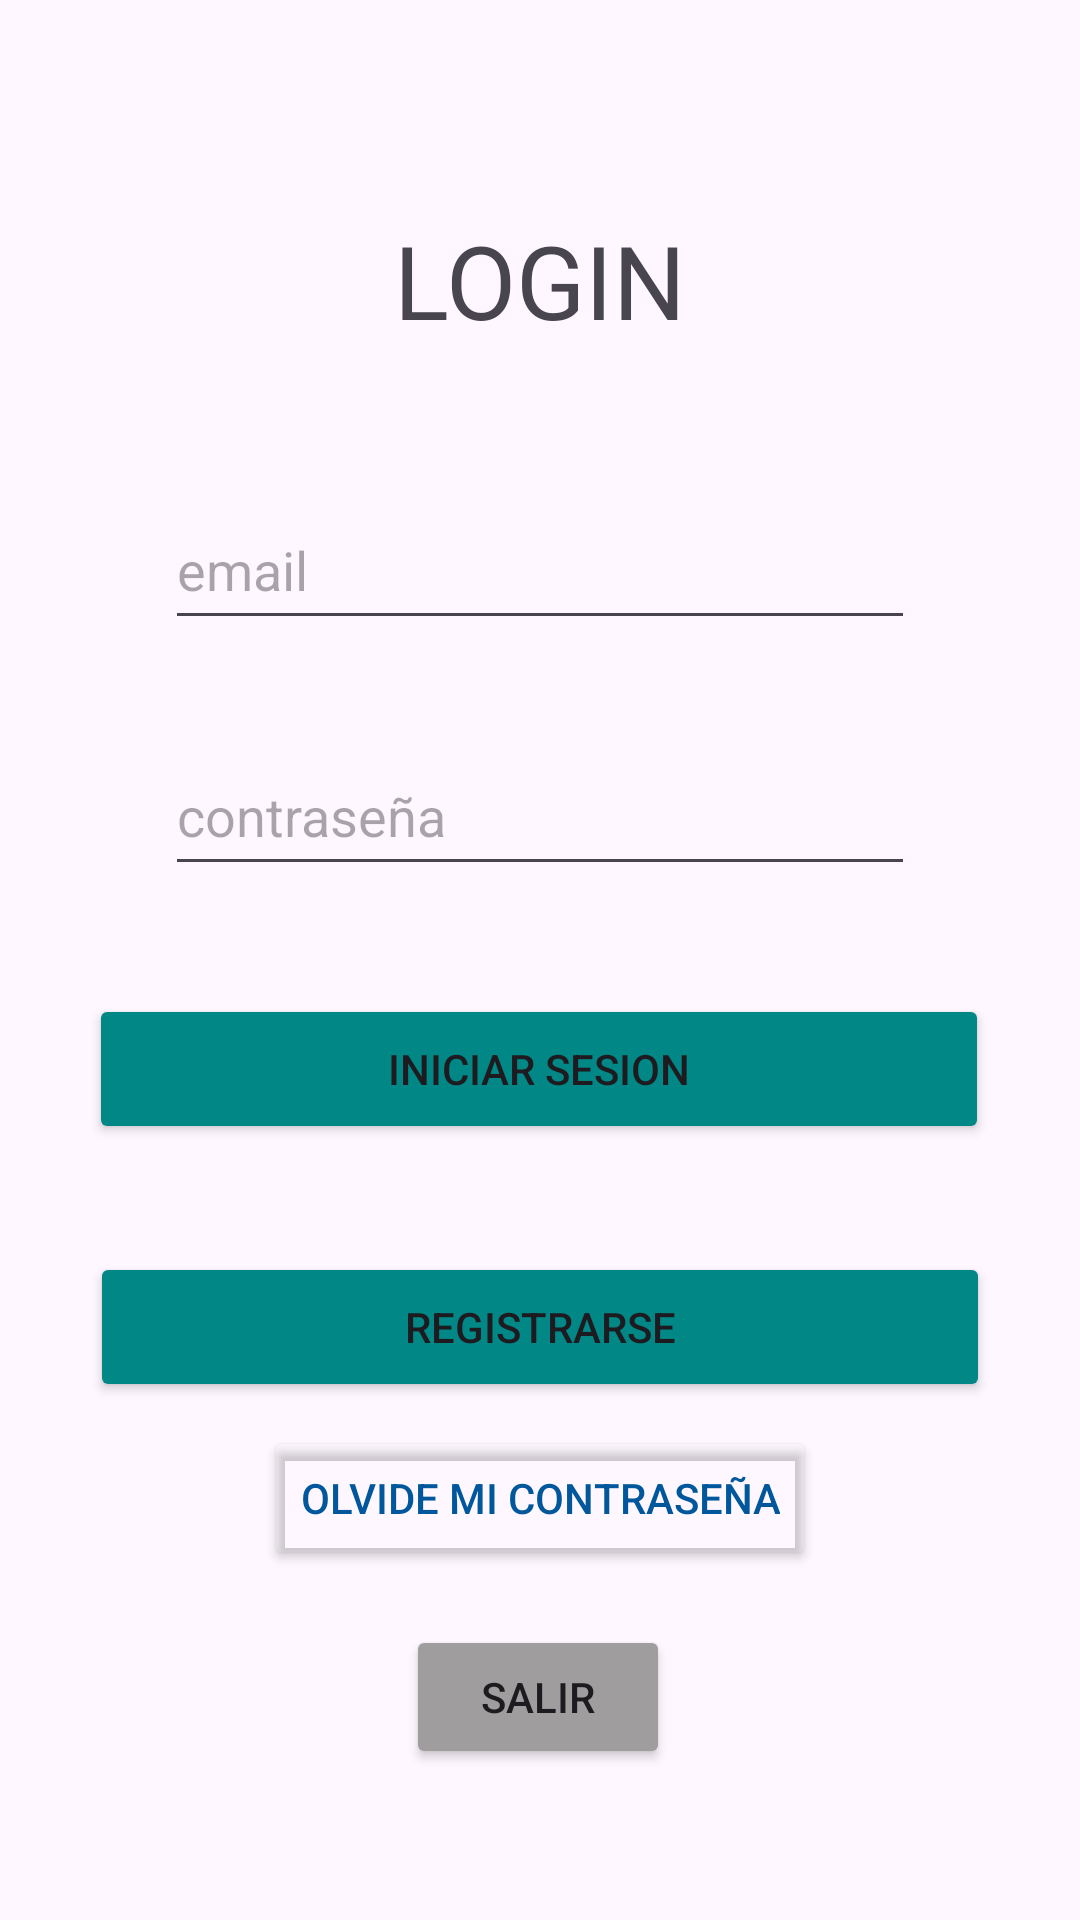

Here is an Android app screen rendered from its layout file. Give the layout XML and the strings, colors and styles it references.
<!-- AndroidManifest.xml: application theme Theme.NoteStore10 -->
<!-- res/layout/activity_login.xml -->
<?xml version="1.0" encoding="utf-8"?>
<androidx.constraintlayout.widget.ConstraintLayout xmlns:android="http://schemas.android.com/apk/res/android"
    xmlns:app="http://schemas.android.com/apk/res-auto"
    xmlns:tools="http://schemas.android.com/tools"
    android:layout_width="match_parent"
    android:layout_height="match_parent"
    tools:context=".Login.LoginActivity">

    <TextView
        android:id="@+id/textView"
        android:layout_width="wrap_content"
        android:layout_height="wrap_content"
        android:text="LOGIN"
        android:textSize="34sp"
        app:layout_constraintBottom_toBottomOf="parent"
        app:layout_constraintEnd_toEndOf="parent"
        app:layout_constraintHorizontal_bias="0.5"
        app:layout_constraintStart_toStartOf="parent"
        app:layout_constraintTop_toTopOf="parent"
        app:layout_constraintVertical_bias="0.119" />

    <EditText
        android:id="@+id/editTextEmail"
        android:layout_width="250dp"
        android:layout_height="50dp"
        android:ems="10"
        android:hint="email"
        android:inputType="textEmailAddress"
        app:barrierMargin="10dp"
        app:layout_constraintBottom_toBottomOf="parent"
        app:layout_constraintEnd_toEndOf="parent"
        app:layout_constraintHorizontal_bias="0.50"
        app:layout_constraintStart_toStartOf="parent"
        app:layout_constraintTop_toBottomOf="@+id/textView"
        app:layout_constraintVertical_bias="0.1" />

    <EditText
        android:id="@+id/editTextContraseña"
        android:layout_width="250dp"
        android:layout_height="50dp"
        android:layout_marginTop="32dp"
        android:ems="10"
        android:hint="contraseña"
        android:inputType="textPassword"
        app:layout_constraintEnd_toEndOf="parent"
        app:layout_constraintStart_toStartOf="parent"
        app:layout_constraintTop_toBottomOf="@+id/editTextEmail" />

    <Button
        android:id="@+id/button_Iniciar"
        style="@style/button_green_stile"
        android:layout_marginTop="36dp"
        android:onClick="ejecutar_BotonIniciar"
        android:text="INICIAR SESION"
        app:cornerRadius="30dp"
        app:layout_constraintEnd_toEndOf="parent"
        app:layout_constraintHorizontal_bias="0.495"
        app:layout_constraintStart_toStartOf="parent"
        app:layout_constraintTop_toBottomOf="@+id/editTextContraseña" />

    <Button
        android:id="@+id/button_Registrar"
        android:layout_width="300dp"
        android:layout_height="50dp"
        android:layout_marginTop="36dp"
        android:backgroundTint="#FF018786"
        android:onClick="ejecutar_BotonRegistrar"
        android:text="Registrarse"
        app:cornerRadius="30dp"
        app:layout_constraintEnd_toEndOf="parent"
        app:layout_constraintHorizontal_bias="0.5"
        app:layout_constraintStart_toStartOf="parent"
        app:layout_constraintTop_toBottomOf="@+id/button_Iniciar" />

    <Button
        android:id="@+id/btn_restaurar"
        android:layout_width="wrap_content"
        android:layout_height="wrap_content"
        android:layout_marginTop="8dp"
        android:backgroundTint="@color/transparent_full"
        android:gravity="center"
        android:text="olvide mi contraseña"
        android:textColor="@color/blue"
        app:layout_constraintEnd_toEndOf="parent"
        app:layout_constraintStart_toStartOf="parent"
        app:layout_constraintTop_toBottomOf="@+id/button_Registrar" />

    <Button
        android:id="@+id/buttonSalir"
        android:layout_width="wrap_content"
        android:layout_height="wrap_content"
        android:backgroundTint="#9F9D9D"
        android:onClick="ejecutar_BotonSalir"
        android:text="Salir"
        app:layout_constraintBottom_toBottomOf="parent"
        app:layout_constraintEnd_toEndOf="parent"
        app:layout_constraintHorizontal_bias="0.498"
        app:layout_constraintStart_toStartOf="parent"
        app:layout_constraintTop_toBottomOf="@+id/button_Registrar"
        app:layout_constraintVertical_bias="0.596" />

</androidx.constraintlayout.widget.ConstraintLayout>
<!-- resources referenced by this layout -->
<resources>
  <color name="blue">#01579B</color>
  <color name="transparent_full">#0054AEB6</color>
  <style name="button_green_stile">
          <item name="android:layout_width">300dp</item>
          <item name="android:layout_height">50dp</item>
          <item name="android:layout_marginTop">56dp</item>
          <item name="android:backgroundTint">#FF018786</item>
      </style>
  <style name="Theme.NoteStore10" parent="Base.Theme.NoteStore10" />
  <style name="Base.Theme.NoteStore10" parent="Theme.Material3.Light">
          
          
      </style>
</resources>
